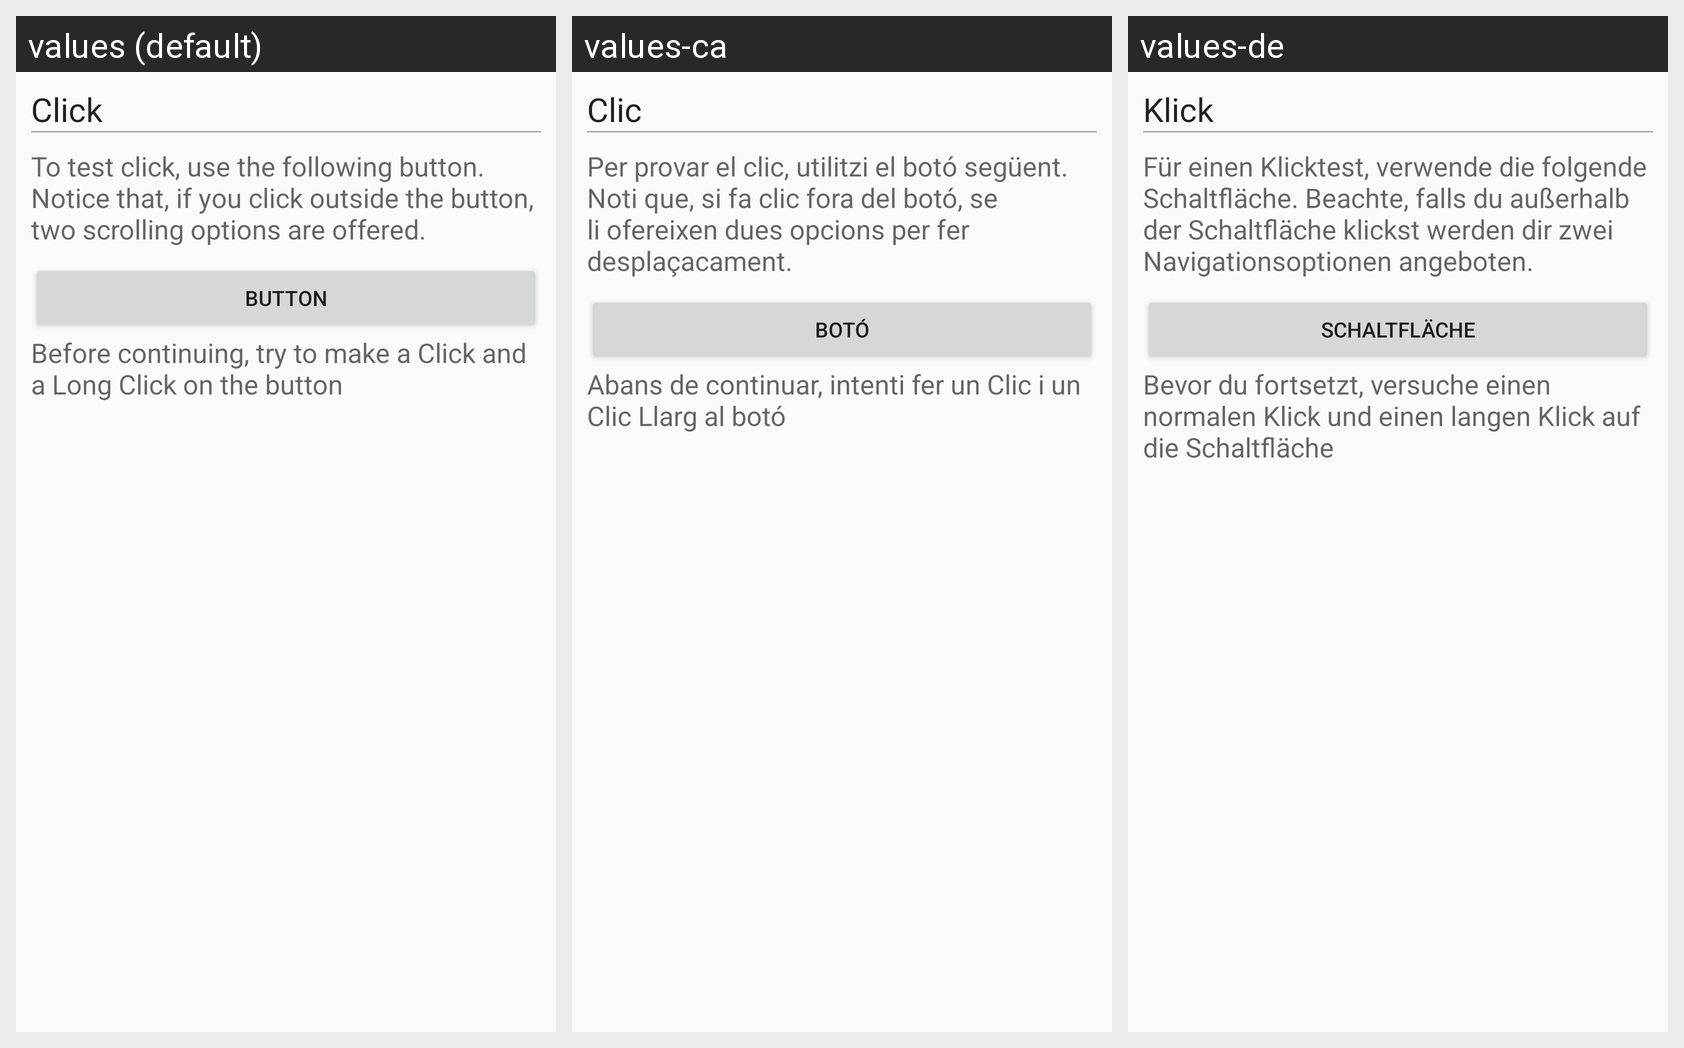

Strings drawn on this Android screen and how each of the app's shown locales translates them:
Android screen res/layout/wizard_step_click.xml rendered under 3 locales, left to right: values (default), values-ca, values-de. Device: Nexus 5 (rendered at 1080×1920; each locale shown at half size, 540×960, under a caption strip naming it); theme AppTheme.
Other locales in the repository, not shown: values-cs, values-es, values-iw.
Strings drawn on this screen, with the default value and each locale's value (text and hints the layout hard-codes, and strings that could not be matched under every locale, appear in the picture but are not listed):

action_click
  values: Click
  values-ca: Clic
  values-de: Klick

wizard_to_test_click
  values: To test click, use the following button. Notice that, if you click outside the button, two scrolling options are offered.
  values-ca: Per provar el clic, utilitzi el botó següent. Noti que, si fa clic fora del botó, se li ofereixen dues opcions per fer desplaçacament.
  values-de: Für einen Klicktest, verwende die folgende Schaltfläche. Beachte, falls du außerhalb der Schaltfläche klickst werden dir zwei Navigationsoptionen angeboten.

wizard_button
  values: Button
  values-ca: Botó
  values-de: Schaltfläche

wizard_to_continue_make_click
  values: Before continuing, try to make a Click and a Long Click on the button
  values-ca: Abans de continuar, intenti fer un Clic i un Clic Llarg al botó
  values-de: Bevor du fortsetzt, versuche einen normalen Klick und einen langen Klick auf die Schaltfläche
